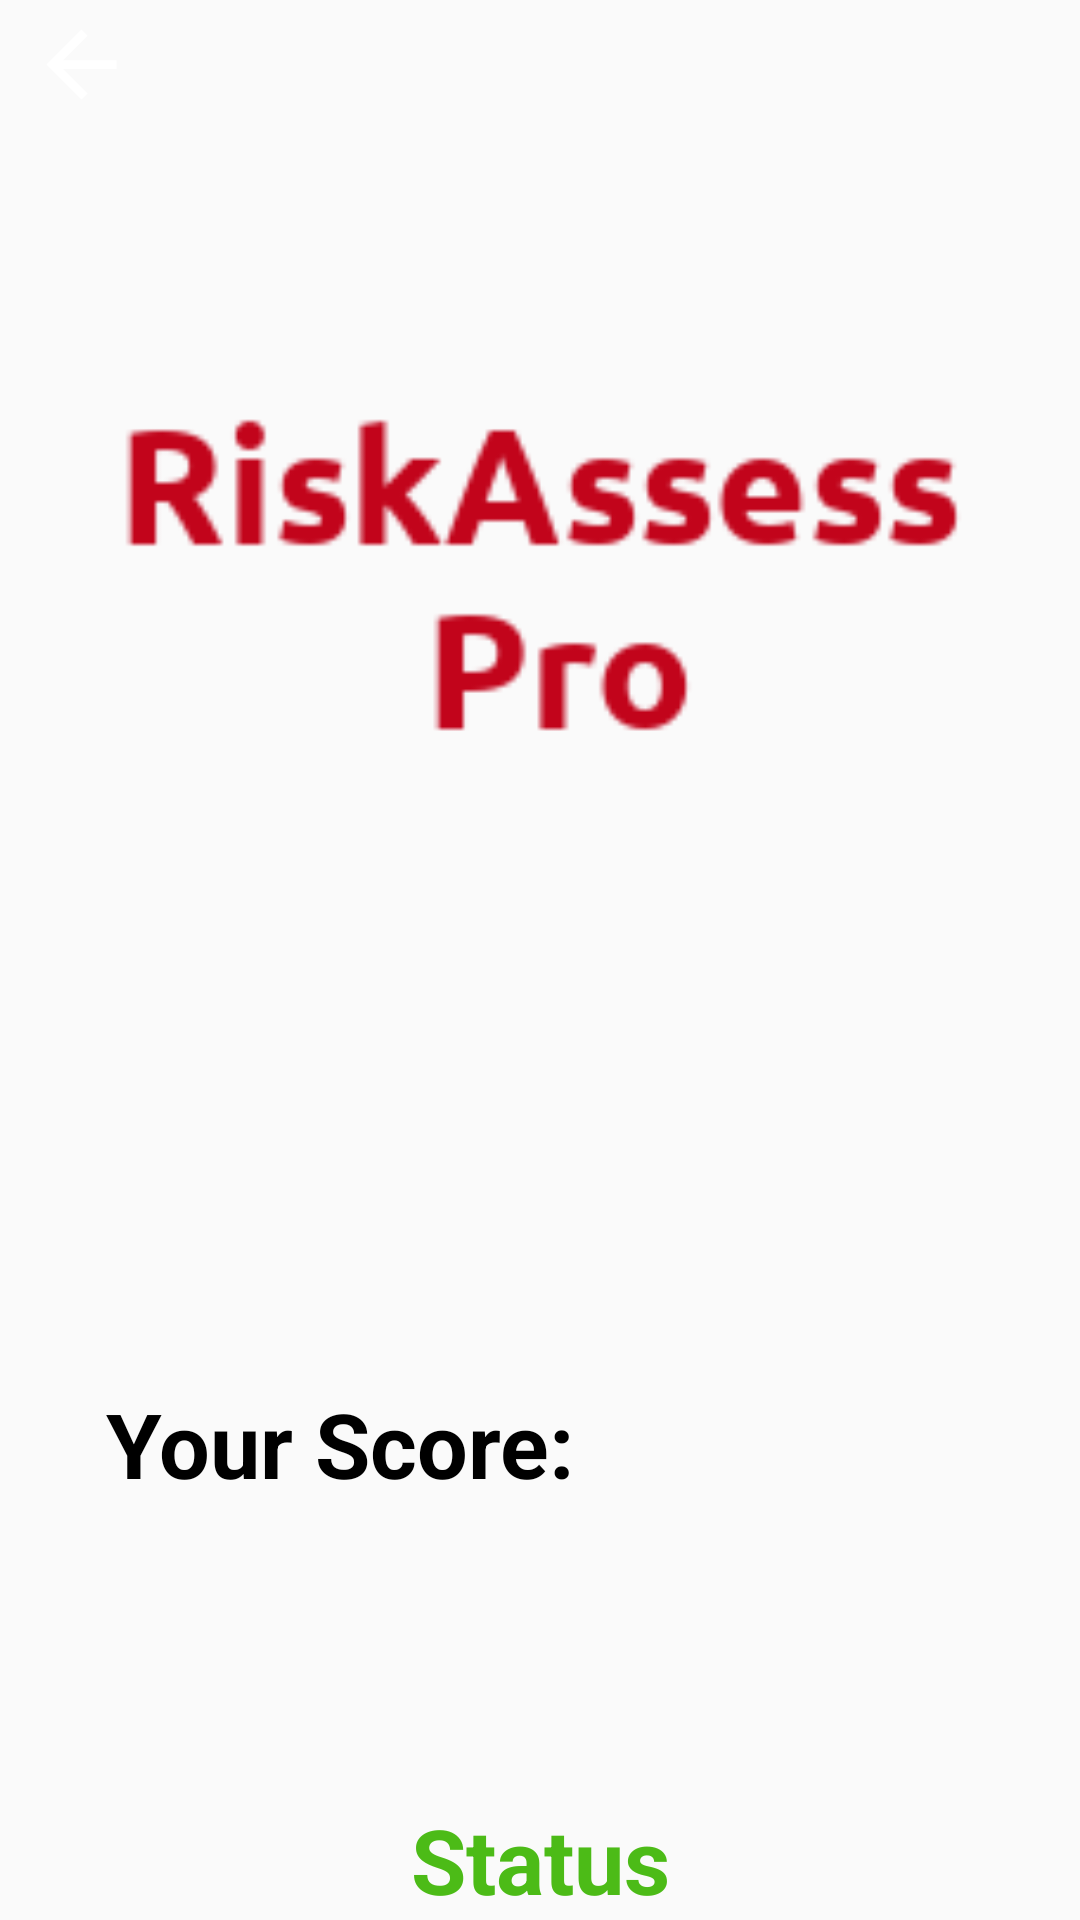

Reconstruct the res/layout file that produces this screen, plus the resources it refers to.
<!-- AndroidManifest.xml: application theme AppTheme -->
<!-- res/layout/activity_show_score.xml -->
<?xml version="1.0" encoding="utf-8"?>
<androidx.constraintlayout.widget.ConstraintLayout xmlns:android="http://schemas.android.com/apk/res/android"
    xmlns:app="http://schemas.android.com/apk/res-auto"
    xmlns:tools="http://schemas.android.com/tools"
    android:layout_width="match_parent"
    android:layout_height="match_parent"
    tools:context=".Result">

    <ImageView
        android:id="@+id/imageView4"
        android:layout_width="284dp"
        android:layout_height="241dp"
        android:layout_marginTop="72dp"
        app:layout_constraintEnd_toEndOf="parent"
        app:layout_constraintHorizontal_bias="0.496"
        app:layout_constraintStart_toStartOf="parent"
        app:layout_constraintTop_toTopOf="parent"
        app:srcCompat="@drawable/logo" />

    <TextView
        android:id="@+id/textView2"
        android:layout_width="wrap_content"
        android:layout_height="wrap_content"
        android:layout_marginTop="148dp"
        android:text="@string/scores"
        android:textColor="@android:color/black"
        android:textSize="30sp"
        android:textStyle="bold"
        app:layout_constraintEnd_toEndOf="parent"
        app:layout_constraintHorizontal_bias="0.174"
        app:layout_constraintStart_toStartOf="parent"
        app:layout_constraintTop_toBottomOf="@+id/imageView4" />



    <ImageView
        android:id="@+id/imageView8"
        android:layout_width="46dp"
        android:layout_height="35dp"
        android:layout_marginStart="4dp"
        android:layout_marginTop="4dp"
        android:onClick="goToHome"
        app:layout_constraintStart_toStartOf="parent"
        app:layout_constraintTop_toTopOf="parent"
        app:srcCompat="@drawable/abc_vector_test" />

    <TextView
        android:id="@+id/txtStatus"
        android:layout_width="wrap_content"
        android:layout_height="wrap_content"
        android:text="Status"
        android:textColor="#4CBB17"
        android:textSize="30sp"
        android:textStyle="bold"
        app:layout_constraintBottom_toBottomOf="parent"
        app:layout_constraintEnd_toEndOf="parent"
        app:layout_constraintStart_toStartOf="parent"
 />


</androidx.constraintlayout.widget.ConstraintLayout>
<!-- resources referenced by this layout -->
<resources>
  <!-- drawable logo: png bitmap (drawable, 3882 bytes) -->
  <string name="scores">Your Score:</string>
  <style name="AppTheme" parent="Theme.AppCompat.Light.NoActionBar">
          
          <item name="colorPrimary">@color/colorOrangeBaseDark</item>
          <item name="colorPrimaryDark">@android:color/white</item>
          <item name="colorAccent">@color/colorAccent</item>
      </style>
  <color name="colorOrangeBaseDark">#FFFFFF</color>
  <color name="colorAccent">#AE1E14</color>
</resources>
